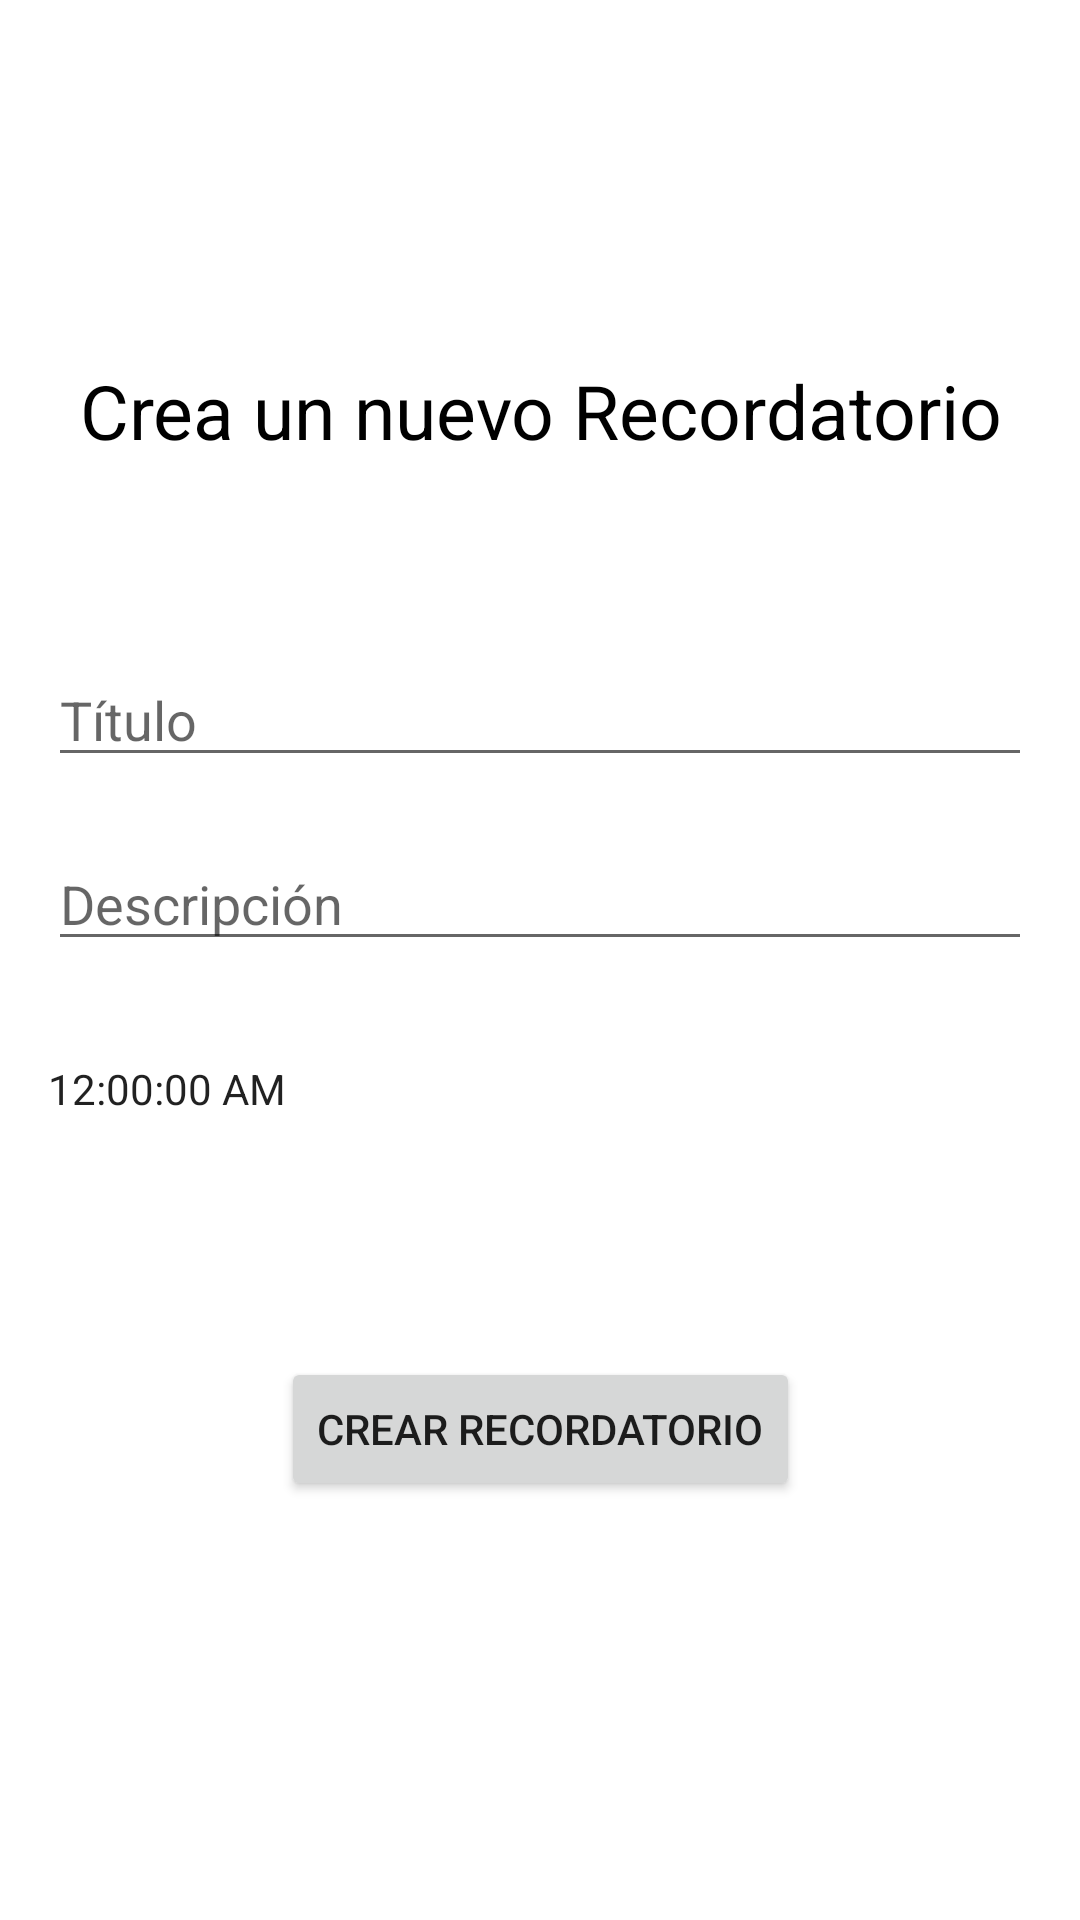

Layout XML and referenced resources for this Android screen:
<!-- AndroidManifest.xml: application theme Theme.NotasRecordatorio -->
<!-- res/layout/fragment_recordatorio.xml -->
<?xml version="1.0" encoding="utf-8"?>
<androidx.constraintlayout.widget.ConstraintLayout xmlns:android="http://schemas.android.com/apk/res/android"
    xmlns:tools="http://schemas.android.com/tools"
    android:layout_width="match_parent"
    android:layout_height="match_parent"
    xmlns:app="http://schemas.android.com/apk/res-auto"
    android:padding="16dp"
    tools:context=".ui.recordatorio.RecordatorioFragment">

    <EditText
        android:id="@+id/tituloEditText"
        android:layout_width="0dp"
        android:layout_height="wrap_content"
        android:layout_marginTop="64dp"
        android:hint="@string/et_recordatorio_titulo"
        app:layout_constraintEnd_toEndOf="parent"
        app:layout_constraintHorizontal_bias="0.0"
        app:layout_constraintStart_toStartOf="parent"
        app:layout_constraintTop_toBottomOf="@id/tv_recordatorio_titulo" />

    <TextView
        android:id="@+id/tv_recordatorio_titulo"
        android:layout_width="0dp"
        android:layout_height="wrap_content"
        android:layout_marginTop="104dp"
        android:gravity="center"
        android:text="@string/tv_recordatorio_titulo"
        android:textColor="@color/black"
        android:textSize="25sp"
        app:layout_constraintEnd_toEndOf="parent"
        app:layout_constraintHorizontal_bias="0.0"
        app:layout_constraintStart_toStartOf="parent"
        app:layout_constraintTop_toTopOf="parent" />

    <Button
        android:id="@+id/crearRecordatorioButton"
        android:layout_width="wrap_content"
        android:layout_height="wrap_content"
        android:layout_marginTop="132dp"
        android:text="@string/btn_crear_recordatorio"
        app:layout_constraintEnd_toEndOf="parent"
        app:layout_constraintStart_toStartOf="parent"
        app:layout_constraintTop_toBottomOf="@id/descripcionEditText" />

    <TextClock
        android:id="@+id/textClock"
        android:layout_width="wrap_content"
        android:layout_height="wrap_content"
        android:layout_marginBottom="80dp"
        android:editable="true"
        android:format12Hour="hh:mm:ss a"
        android:format24Hour="HH:mm:ss"
        android:focusable="true"
        android:clickable="true"
        app:layout_constraintBottom_toTopOf="@+id/crearRecordatorioButton"
        tools:ignore="Deprecated,MissingConstraints" />

    <EditText
        android:id="@+id/descripcionEditText"
        android:layout_width="0dp"
        android:layout_height="wrap_content"
        android:layout_marginTop="20dp"
        android:hint="@string/et_recordatorio_descripcion"
        app:layout_constraintEnd_toEndOf="parent"
        app:layout_constraintHorizontal_bias="0.0"
        app:layout_constraintStart_toStartOf="parent"
        app:layout_constraintTop_toBottomOf="@id/tituloEditText" />

</androidx.constraintlayout.widget.ConstraintLayout>
<!-- resources referenced by this layout -->
<resources>
  <color name="black">#FF000000</color>
  <string name="btn_crear_recordatorio">Crear Recordatorio</string>
  <string name="et_recordatorio_descripcion">Descripción</string>
  <string name="et_recordatorio_titulo">Título</string>
  <string name="tv_recordatorio_titulo">Crea un nuevo Recordatorio</string>
  <style name="Theme.NotasRecordatorio" parent="Theme.MaterialComponents.DayNight.DarkActionBar">
          
          <item name="colorPrimary">@color/purple_500</item>
          <item name="colorPrimaryVariant">@color/purple_700</item>
          <item name="colorOnPrimary">@color/white</item>
          
          <item name="colorSecondary">@color/teal_200</item>
          <item name="colorSecondaryVariant">@color/teal_700</item>
          <item name="colorOnSecondary">@color/black</item>
          
          <item name="android:statusBarColor">?attr/colorPrimaryVariant</item>
          
      </style>
  <color name="purple_500">#FF6200EE</color>
  <color name="purple_700">#FF3700B3</color>
  <color name="white">#FFFFFFFF</color>
  <color name="teal_200">#FF03DAC5</color>
  <color name="teal_700">#FF018786</color>
</resources>
